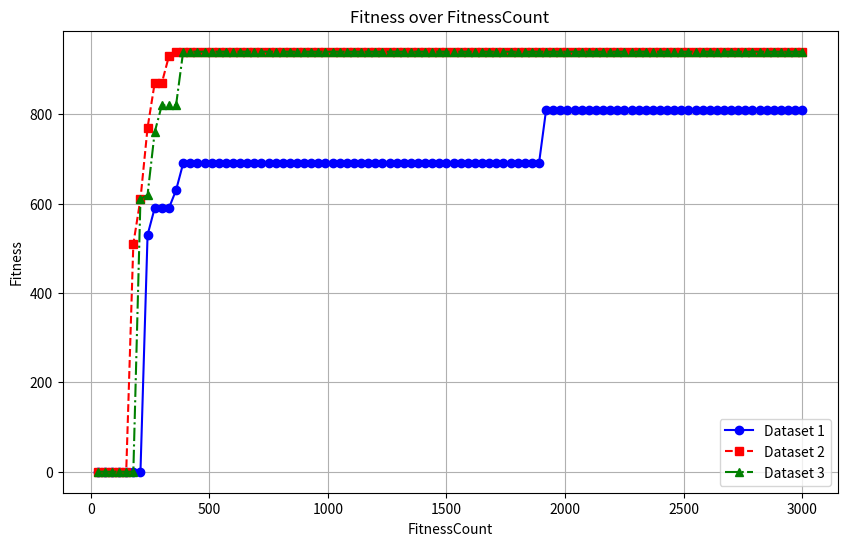

The script that saved this image:
import matplotlib.pyplot as plt

# データセット1
data1 = [
    (0.000, 30), (0.000, 60), (0.000, 90), (0.000, 120), (0.000, 150),
    (0.000, 180), (0.000, 210), (530.000, 240), (590.000, 270), (590.000, 300),
    (590.000, 330), (630.000, 360), (690.000, 390), (690.000, 420), (690.000, 450),
    (690.000, 480), (690.000, 510), (690.000, 540), (690.000, 570), (690.000, 600),
    (690.000, 630), (690.000, 660), (690.000, 690), (690.000, 720), (690.000, 750),
    (690.000, 780), (690.000, 810), (690.000, 840), (690.000, 870), (690.000, 900),
    (690.000, 930), (690.000, 960), (690.000, 990), (690.000, 1020), (690.000, 1050),
    (690.000, 1080), (690.000, 1110), (690.000, 1140), (690.000, 1170), (690.000, 1200),
    (690.000, 1230), (690.000, 1260), (690.000, 1290), (690.000, 1320), (690.000, 1350),
    (690.000, 1380), (690.000, 1410), (690.000, 1440), (690.000, 1470), (690.000, 1500),
    (690.000, 1530), (690.000, 1560), (690.000, 1590), (690.000, 1620), (690.000, 1650),
    (690.000, 1680), (690.000, 1710), (690.000, 1740), (690.000, 1770), (690.000, 1800),
    (690.000, 1830), (690.000, 1860), (690.000, 1890), (810.000, 1920), (810.000, 1950),
    (810.000, 1980), (810.000, 2010), (810.000, 2040), (810.000, 2070), (810.000, 2100),
    (810.000, 2130), (810.000, 2160), (810.000, 2190), (810.000, 2220), (810.000, 2250),
    (810.000, 2280), (810.000, 2310), (810.000, 2340), (810.000, 2370), (810.000, 2400),
    (810.000, 2430), (810.000, 2460), (810.000, 2490), (810.000, 2520), (810.000, 2550),
    (810.000, 2580), (810.000, 2610), (810.000, 2640), (810.000, 2670), (810.000, 2700),
    (810.000, 2730), (810.000, 2760), (810.000, 2790), (810.000, 2820), (810.000, 2850),
    (810.000, 2880), (810.000, 2910), (810.000, 2940), (810.000, 2970), (810.000, 3000)
]

# データセット2
data2 = [
    (0.000, 30), (0.000, 60), (0.000, 90), (0.000, 120), (0.000, 150),
    (510.000, 180), (610.000, 210), (770.000, 240), (870.000, 270), (870.000, 300),
    (930.000, 330), (940.000, 360), (940.000, 390), (940.000, 420), (940.000, 450),
    (940.000, 480), (940.000, 510), (940.000, 540), (940.000, 570), (940.000, 600),
    (940.000, 630), (940.000, 660), (940.000, 690), (940.000, 720), (940.000, 750),
    (940.000, 780), (940.000, 810), (940.000, 840), (940.000, 870), (940.000, 900),
    (940.000, 930), (940.000, 960), (940.000, 990), (940.000, 1020), (940.000, 1050),
    (940.000, 1080), (940.000, 1110), (940.000, 1140), (940.000, 1170), (940.000, 1200),
    (940.000, 1230), (940.000, 1260), (940.000, 1290), (940.000, 1320), (940.000, 1350),
    (940.000, 1380), (940.000, 1410), (940.000, 1440), (940.000, 1470), (940.000, 1500),
    (940.000, 1530), (940.000, 1560), (940.000, 1590), (940.000, 1620), (940.000, 1650),
    (940.000, 1680), (940.000, 1710), (940.000, 1740), (940.000, 1770), (940.000, 1800),
    (940.000, 1830), (940.000, 1860), (940.000, 1890), (940.000, 1920), (940.000, 1950),
    (940.000, 1980), (940.000, 2010), (940.000, 2040), (940.000, 2070), (940.000, 2100),
    (940.000, 2130), (940.000, 2160), (940.000, 2190), (940.000, 2220), (940.000, 2250),
    (940.000, 2280), (940.000, 2310), (940.000, 2340), (940.000, 2370), (940.000, 2400),
    (940.000, 2430), (940.000, 2460), (940.000, 2490), (940.000, 2520), (940.000, 2550),
    (940.000, 2580), (940.000, 2610), (940.000, 2640), (940.000, 2670), (940.000, 2700),
    (940.000, 2730), (940.000, 2760), (940.000, 2790), (940.000, 2820), (940.000, 2850),
    (940.000, 2880), (940.000, 2910), (940.000, 2940), (940.000, 2970), (940.000, 3000)
]

# データセット3
data3 = [
    (0.000, 30), (0.000, 60), (0.000, 90), (0.000, 120), (0.000, 150),
    (0.000, 180), (610.000, 210), (620.000, 240), (760.000, 270), (820.000, 300),
    (820.000, 330), (820.000, 360), (940.000, 390), (940.000, 420), (940.000, 450),
    (940.000, 480), (940.000, 510), (940.000, 540), (940.000, 570), (940.000, 600),
    (940.000, 630), (940.000, 660), (940.000, 690), (940.000, 720), (940.000, 750),
    (940.000, 780), (940.000, 810), (940.000, 840), (940.000, 870), (940.000, 900),
    (940.000, 930), (940.000, 960), (940.000, 990), (940.000, 1020), (940.000, 1050),
    (940.000, 1080), (940.000, 1110), (940.000, 1140), (940.000, 1170), (940.000, 1200),
    (940.000, 1230), (940.000, 1260), (940.000, 1290), (940.000, 1320), (940.000, 1350),
    (940.000, 1380), (940.000, 1410), (940.000, 1440), (940.000, 1470), (940.000, 1500),
    (940.000, 1530), (940.000, 1560), (940.000, 1590), (940.000, 1620), (940.000, 1650),
    (940.000, 1680), (940.000, 1710), (940.000, 1740), (940.000, 1770), (940.000, 1800),
    (940.000, 1830), (940.000, 1860), (940.000, 1890), (940.000, 1920), (940.000, 1950),
    (940.000, 1980), (940.000, 2010), (940.000, 2040), (940.000, 2070), (940.000, 2100),
    (940.000, 2130), (940.000, 2160), (940.000, 2190), (940.000, 2220), (940.000, 2250),
    (940.000, 2280), (940.000, 2310), (940.000, 2340), (940.000, 2370), (940.000, 2400),
    (940.000, 2430), (940.000, 2460), (940.000, 2490), (940.000, 2520), (940.000, 2550),
    (940.000, 2580), (940.000, 2610), (940.000, 2640), (940.000, 2670), (940.000, 2700),
    (940.000, 2730), (940.000, 2760), (940.000, 2790), (940.000, 2820), (940.000, 2850),
    (940.000, 2880), (940.000, 2910), (940.000, 2940), (940.000, 2970), (940.000, 3000)
]

# データの分割
fitness_values1, fitness_counts1 = zip(*data1)
fitness_values2, fitness_counts2 = zip(*data2)
fitness_values3, fitness_counts3 = zip(*data3)

# グラフの作成
plt.figure(figsize=(10, 6))
plt.plot(fitness_counts1, fitness_values1, marker='o', linestyle='-', color='b', label='Dataset 1')
plt.plot(fitness_counts2, fitness_values2, marker='s', linestyle='--', color='r', label='Dataset 2')
plt.plot(fitness_counts3, fitness_values3, marker='^', linestyle='-.', color='g', label='Dataset 3')
plt.title('Fitness over FitnessCount')
plt.xlabel('FitnessCount')
plt.ylabel('Fitness')
plt.legend()
plt.grid(True)
plt.show()
